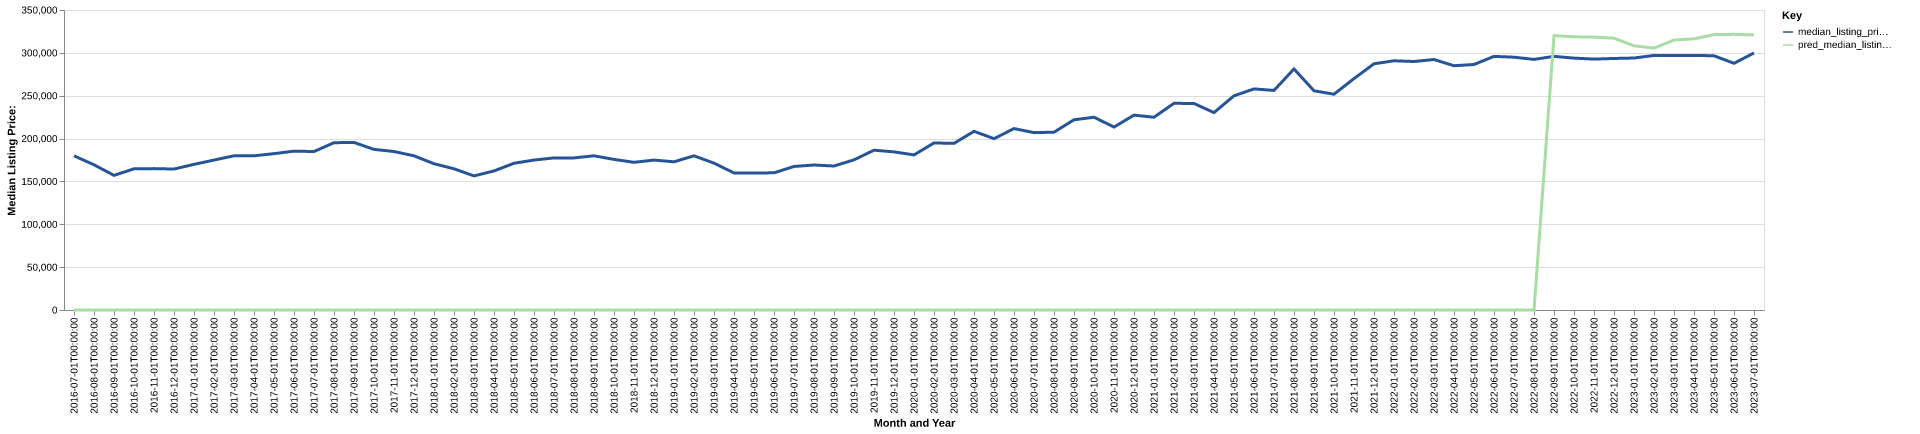

The table this chart was drawn from, first rows:
date, time_idx, median_listing_price, thirty_year_interest_rate_five, month, county_name, active_listing_count, median_days_on_market, pred_median_listing_price, month_year
2016-07-01, 0, 179900, 3.72, 7, gordon, ga, 189.0, 72.0, 0, Jul-2016
2016-08-01, 1, 169400, 3.73, 8, gordon, ga, 176.0, 65.0, 0, Aug-2016
2016-09-01, 2, 157088, 3.66, 9, gordon, ga, 179.0, 60.0, 0, Sep-2016
2016-10-01, 3, 164700, 3.64, 10, gordon, ga, 173.0, 64.0, 0, Oct-2016
2016-11-01, 4, 164950, 3.66, 11, gordon, ga, 164.0, 75.0, 0, Nov-2016
2016-12-01, 5, 164450, 3.48, 12, gordon, ga, 156.0, 86.0, 0, Dec-2016
2017-01-01, 6, 169913, 3.45, 1, gordon, ga, 151.0, 76.0, 0, Jan-2017
2017-02-01, 7, 174925, 3.5, 2, gordon, ga, 152.0, 68.0, 0, Feb-2017
2017-03-01, 8, 179900, 3.52, 3, gordon, ga, 147.0, 67.0, 0, Mar-2017
2017-04-01, 9, 179900, 4.03, 4, gordon, ga, 143.0, 68.0, 0, Apr-2017
2017-05-01, 10, 182400, 4.32, 5, gordon, ga, 161.0, 70.0, 0, May-2017
2017-06-01, 11, 185325, 4.2, 6, gordon, ga, 162.0, 65.0, 0, Jun-2017
2017-07-01, 12, 184900, 4.19, 7, gordon, ga, 161.0, 73.0, 0, Jul-2017
2017-08-01, 13, 195200, 4.3, 8, gordon, ga, 167.0, 73.0, 0, Aug-2017
2017-09-01, 14, 195450, 4.1, 9, gordon, ga, 169.0, 60.0, 0, Sep-2017
2017-10-01, 15, 187400, 4.05, 10, gordon, ga, 166.0, 64.0, 0, Oct-2017
2017-11-01, 16, 184900, 3.94, 11, gordon, ga, 182.0, 58.0, 0, Nov-2017
2017-12-01, 17, 179900, 4.03, 12, gordon, ga, 170.0, 66.0, 0, Dec-2017
2018-01-01, 18, 170675, 3.93, 1, gordon, ga, 161.0, 88.0, 0, Jan-2018
2018-02-01, 19, 164750, 3.83, 2, gordon, ga, 159.0, 89.0, 0, Feb-2018
2018-03-01, 20, 156445, 3.94, 3, gordon, ga, 190.0, 51.0, 0, Mar-2018
2018-04-01, 21, 162240, 3.95, 4, gordon, ga, 168.0, 58.0, 0, Apr-2018
2018-05-01, 22, 171198, 3.99, 5, gordon, ga, 170.0, 72.0, 0, May-2018
2018-06-01, 23, 174950, 4.15, 6, gordon, ga, 172.0, 75.0, 0, Jun-2018
2018-07-01, 24, 177450, 4.4, 7, gordon, ga, 176.0, 80.0, 0, Jul-2018
2018-08-01, 25, 177450, 4.46, 8, gordon, ga, 197.0, 76.0, 0, Aug-2018
2018-09-01, 26, 179900, 4.58, 9, gordon, ga, 172.0, 81.0, 0, Sep-2018
2018-10-01, 27, 175675, 4.66, 10, gordon, ga, 218.0, 83.0, 0, Oct-2018
2018-11-01, 28, 172298, 4.62, 11, gordon, ga, 220.0, 81.0, 0, Nov-2018
2018-12-01, 29, 174900, 4.54, 12, gordon, ga, 228.0, 82.0, 0, Dec-2018
2019-01-01, 30, 172900, 4.6, 1, gordon, ga, 222.0, 89.0, 0, Jan-2019
2019-02-01, 31, 179900, 4.72, 2, gordon, ga, 221.0, 104.0, 0, Feb-2019
2019-03-01, 32, 171329, 4.9, 3, gordon, ga, 263.0, 91.0, 0, Mar-2019
2019-04-01, 33, 159900, 4.94, 4, gordon, ga, 313.0, 72.0, 0, Apr-2019
2019-05-01, 34, 159945, 4.75, 5, gordon, ga, 320.0, 75.0, 0, May-2019
2019-06-01, 35, 159990, 4.51, 6, gordon, ga, 308.0, 86.0, 0, Jun-2019
2019-07-01, 36, 167490, 4.41, 7, gordon, ga, 314.0, 83.0, 0, Jul-2019
2019-08-01, 37, 169140, 4.41, 8, gordon, ga, 291.0, 84.0, 0, Aug-2019
2019-09-01, 38, 168001, 4.2, 9, gordon, ga, 269.0, 86.0, 0, Sep-2019
2019-10-01, 39, 175184, 4.14, 10, gordon, ga, 221.0, 80.0, 0, Oct-2019
2019-11-01, 40, 186450, 3.84, 11, gordon, ga, 186.0, 75.0, 0, Nov-2019
2019-12-01, 41, 184493, 3.81, 12, gordon, ga, 180.0, 88.0, 0, Dec-2019
2020-01-01, 42, 180946, 3.75, 1, gordon, ga, 166.0, 87.0, 0, Jan-2020
2020-02-01, 43, 194900, 3.73, 2, gordon, ga, 146.0, 80.0, 0, Feb-2020
2020-03-01, 44, 194400, 3.78, 3, gordon, ga, 124.0, 76.0, 0, Mar-2020
2020-04-01, 45, 208475, 3.75, 4, gordon, ga, 120.0, 71.0, 0, Apr-2020
2020-05-01, 46, 199900, 3.74, 5, gordon, ga, 104.0, 70.0, 0, May-2020
2020-06-01, 47, 211638, 3.72, 6, gordon, ga, 90.0, 76.0, 0, Jun-2020
2020-07-01, 48, 206925, 3.49, 7, gordon, ga, 78.0, 62.0, 0, Jul-2020
2020-08-01, 49, 207450, 3.65, 8, gordon, ga, 72.0, 60.0, 0, Aug-2020
2020-09-01, 50, 221900, 3.33, 9, gordon, ga, 84.0, 49.0, 0, Sep-2020
2020-10-01, 51, 224900, 3.28, 10, gordon, ga, 82.0, 69.0, 0, Oct-2020
2020-11-01, 52, 213450, 3.21, 11, gordon, ga, 96.0, 59.0, 0, Nov-2020
2020-12-01, 53, 227350, 3.07, 12, gordon, ga, 89.0, 46.0, 0, Dec-2020
2021-01-01, 54, 224900, 2.99, 1, gordon, ga, 78.0, 64.0, 0, Jan-2021
2021-02-01, 55, 241142, 2.93, 2, gordon, ga, 57.0, 72.0, 0, Feb-2021
2021-03-01, 56, 240933, 2.88, 3, gordon, ga, 57.0, 36.0, 0, Mar-2021
2021-04-01, 57, 230310, 2.84, 4, gordon, ga, 65.0, 35.0, 0, Apr-2021
2021-05-01, 58, 249900, 2.71, 5, gordon, ga, 58.0, 35.0, 0, May-2021
2021-06-01, 59, 257945, 2.79, 6, gordon, ga, 73.0, 36.0, 0, Jun-2021
... 25 more rows
